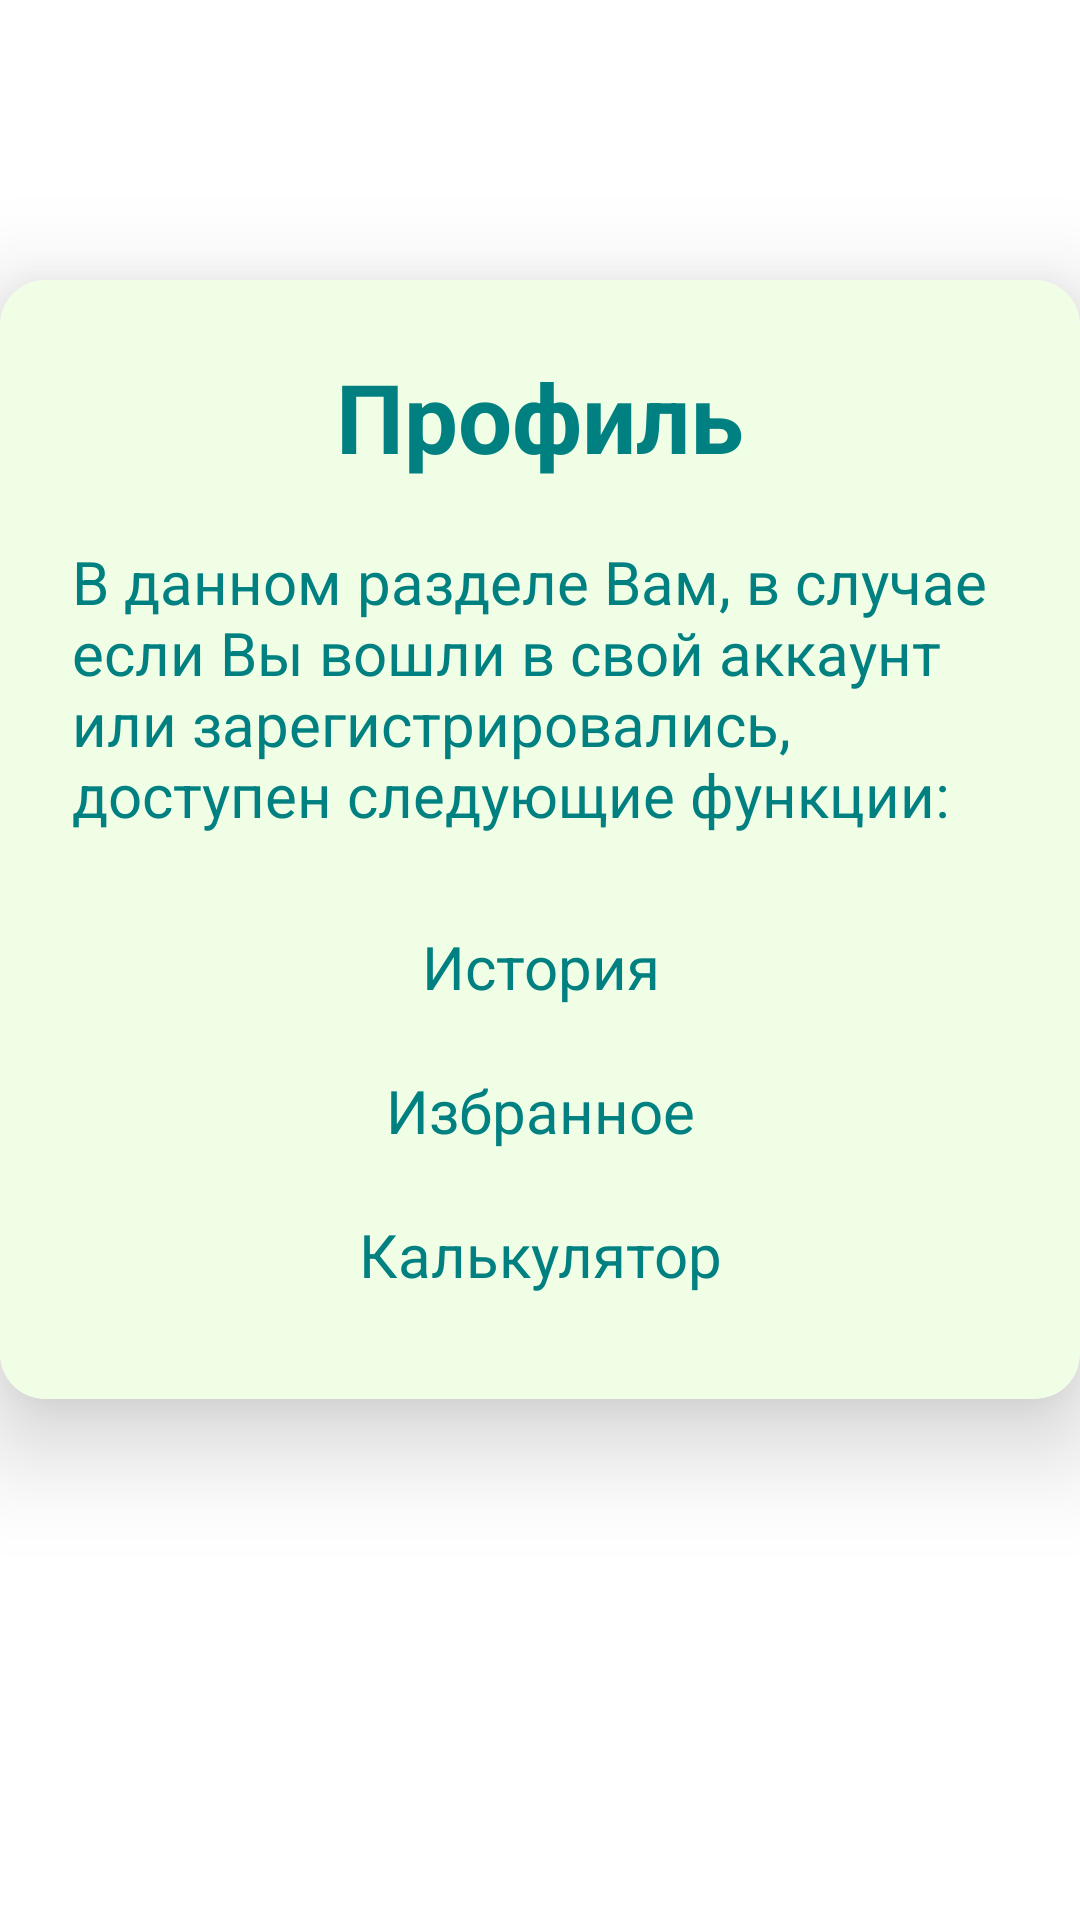

Produce the Android XML layout that renders to this screen, including the resource entries it uses.
<!-- AndroidManifest.xml: application theme Base.Theme.KR -->
<!-- res/layout/dialog_about_profile.xml -->
<?xml version="1.0" encoding="utf-8"?>
<androidx.constraintlayout.widget.ConstraintLayout xmlns:android="http://schemas.android.com/apk/res/android"
    android:layout_width="match_parent"
    android:layout_height="match_parent"
    xmlns:app="http://schemas.android.com/apk/res-auto">

    <androidx.cardview.widget.CardView
        android:id="@+id/cardView2"
        android:layout_width="match_parent"
        android:layout_height="wrap_content"
        android:background="@drawable/custom_bg"
        app:cardCornerRadius="15dp"
        app:cardElevation="20dp"
        app:layout_constraintBottom_toBottomOf="parent"
        app:layout_constraintEnd_toEndOf="parent"
        app:layout_constraintStart_toStartOf="parent"
        app:layout_constraintTop_toTopOf="parent"
        app:layout_constraintVertical_bias="0.35">

        <LinearLayout
            android:layout_width="match_parent"
            android:layout_height="wrap_content"
            android:layout_gravity="center_horizontal"
            android:background="@drawable/bottomsheet_item_bg"
            android:orientation="vertical"
            android:padding="24dp">

            <TextView
                style="@style/TitleTextStyle"
                android:layout_width="match_parent"
                android:layout_height="wrap_content"
                android:text="Профиль"
                android:textAlignment="center" />

            <TextView
                style="@style/MainTextStyle"
                android:layout_width="match_parent"
                android:layout_height="wrap_content"
                android:text="В данном разделе Вам, в случае если Вы вошли в свой аккаунт или зарегистрировались, доступен следующие функции:"
                android:layout_marginVertical="20dp"/>


            <Button
                android:id="@+id/about_history"
                style="@style/ButtonStyle"
                android:layout_width="match_parent"
                android:layout_height="wrap_content"
                android:text="История"
                />
            <Button
                android:id="@+id/about_favorites"
                style="@style/ButtonStyle"
                android:layout_width="match_parent"
                android:layout_height="wrap_content"
                android:text="Избранное"
                />
            <Button
                android:id="@+id/about_calculator"
                style="@style/ButtonStyle"
                android:layout_width="match_parent"
                android:layout_height="wrap_content"
                android:text="Калькулятор"
                />

        </LinearLayout>
    </androidx.cardview.widget.CardView>

</androidx.constraintlayout.widget.ConstraintLayout>
<!-- resources referenced by this layout -->
<resources>
  <!-- drawable bottomsheet_item_bg (drawable) -->
  <?xml version="1.0" encoding="UTF-8"?>
  <shape xmlns:android="http://schemas.android.com/apk/res/android">
      <solid android:color="@color/light_olive"/>
      <corners android:radius="15dp"/>
      <padding android:left="4dp" android:top="4dp" android:right="4dp" android:bottom="4dp"/>
  </shape>
  <!-- drawable custom_bg (drawable) -->
  <?xml version="1.0" encoding="UTF-8"?>
  <shape xmlns:android="http://schemas.android.com/apk/res/android">
      <solid android:color="@color/light_marine"/>
      <corners android:radius="20dp"/>
      <padding android:left="4dp" android:top="4dp" android:right="4dp" android:bottom="4dp"/>
  </shape>
  <style name="ButtonStyle" parent="Widget.MaterialComponents.Button">
          <item name="android:textSize">20dp</item>
          <item name="android:textColor">@color/light_marine</item>
          <item name="android:textAppearance">@style/TextAppearance.AppCompat.Small</item>
          <item name="android:backgroundTint">@color/light_olive</item>
          <item name="strokeWidth">2dp</item>
          <item name="strokeColor">@color/light_marine</item>
          <item name="cornerRadius">8dp</item>
          <item name="android:spacing">0dp</item>
      </style>
  <style name="MainTextStyle">
          <item name="android:textAppearance">@style/TextAppearance.AppCompat.Small</item>
          <item name="android:textSize">20dp</item>
          <item name="android:textColor">@color/light_marine</item>
      </style>
  <style name="TitleTextStyle">
          <item name="android:textAppearance">@style/TextAppearance.AppCompat.Small</item>
          <item name="android:textSize">32dp</item>
          <item name="android:textColor">@color/light_marine</item>
          <item name="android:textStyle">bold</item>
          <item name="android:fontFamily">sans-serif</item>
      </style>
  <style name="Base.Theme.KR" parent="Theme.Material3.DayNight.NoActionBar">
          <item name="android:windowBackground">#FFFFFF</item>
  
      </style>
  <color name="light_olive">#effee4</color>
  <color name="light_marine">#008080</color>
</resources>
